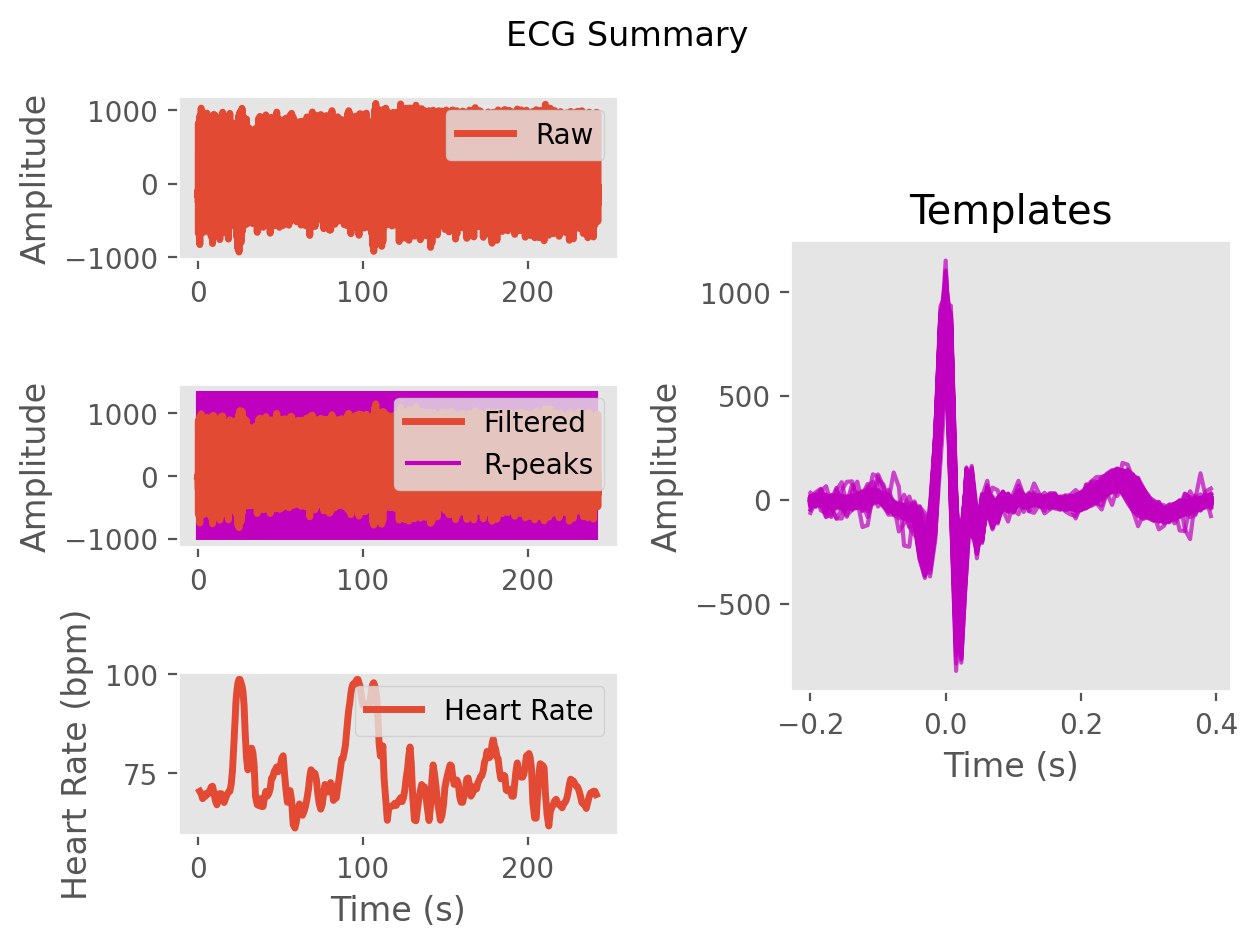

Data behind this chart, as committed beside it:
ECG, -6.8188306116351, -8.234575443395737, -3.3098653663258304, -6.341807552744484, -7.093221099585685, -1.8682469189495752, -9.43320797637534, -11.96979387301479, 1.5057616694522906, -2.2647506917678086, -18.62663543659504, -14.150445403586211, 2.2171157181708256, 9.100435963959349, -0.5815101289465758, -22.60477638748516, -31.990014205426817, -21.321278450832853, -9.097552338602577, 2.519033589881312, 4.462184904182434, -16.738800063245904, -27.69213085563419
Time (s), 0.0, 0.007692, 0.01538, 0.02308, 0.03077, 0.03846, 0.04615, 0.05385, 0.06154, 0.06923, 0.07692, 0.08462, 0.09231, 0.1, 0.1077, 0.1154, 0.1231, 0.1308, 0.1385, 0.1462, 0.1538, 0.1615, 0.1692
Rpeaks, 52, 162, 275, 388, 504, 615, 727, 839, 951, 1060, 1167, 1278, 1395, 1512, 1628, 1739, 1848, 1964, 2080, 2195, 2306, 2417, 2529
IBI Series, 949, 947, 877, 863, 889, 891, 905, 874, 881, 877, 884, 853, 845, 872, 915, 920, 914, 868, 861, 911, 915, 899, 869
Heart Rate, 71, 70, 70, 70, 70, 70, 70, 70, 70, 70, 70, 70, 70, 70, 69, 69, 70, 70, 69, 69, 69, 69, 70
